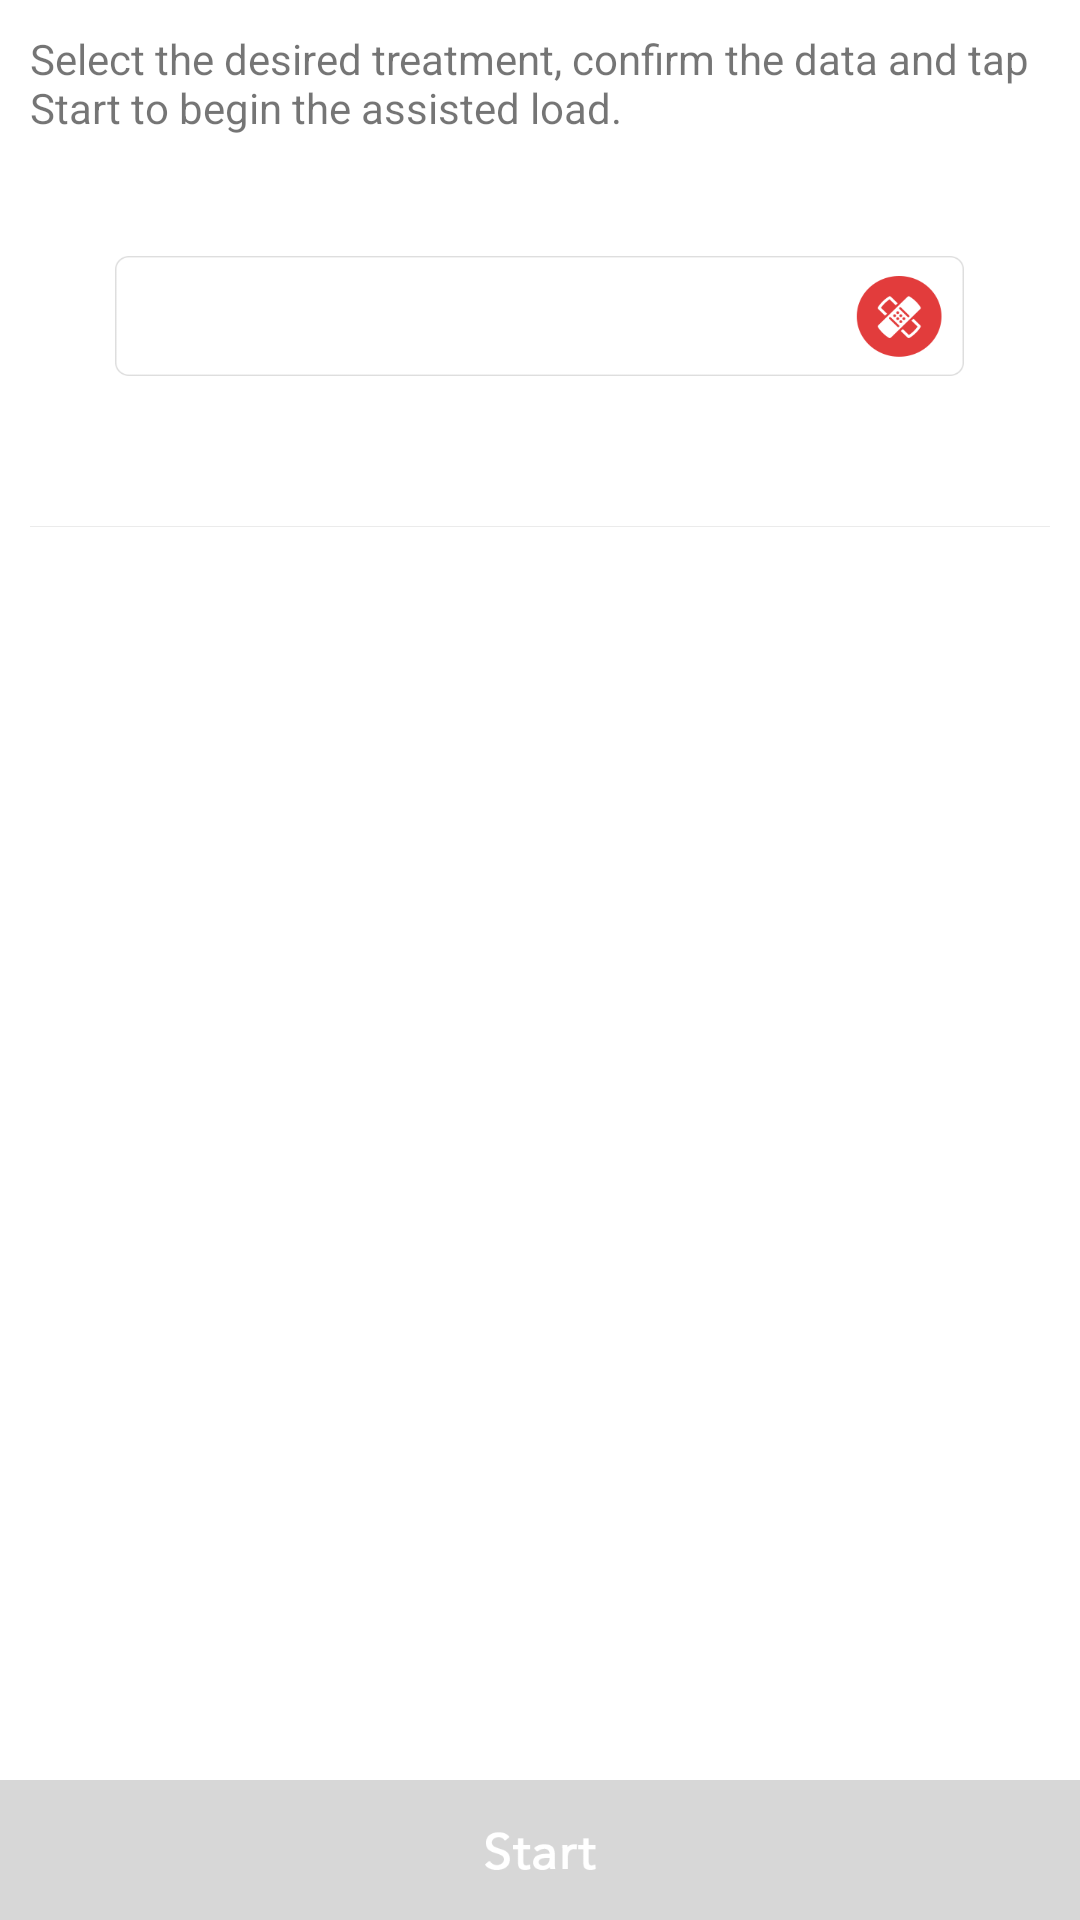

Here is an Android app screen rendered from its layout file. Give the layout XML and the strings, colors and styles it references.
<!-- AndroidManifest.xml: application theme AppTheme -->
<!-- res/layout/activity_assisted_load.xml -->
<?xml version="1.0" encoding="utf-8"?>
<RelativeLayout xmlns:android="http://schemas.android.com/apk/res/android"
    xmlns:tools="http://schemas.android.com/tools"
    android:layout_width="match_parent"
    android:layout_height="match_parent"
    android:background="@color/bgcolor"
    tools:context="com.appxone.heartrateanimationapp.AssistedLoad">


    <LinearLayout
        android:layout_width="match_parent"
        android:layout_height="match_parent"
        android:layout_above="@+id/start"
        android:orientation="vertical"
        android:padding="10dp">

        <TextView
            android:id="@+id/t1"

            android:layout_width="wrap_content"
            android:layout_height="wrap_content"
            android:text="Select the desired treatment, confirm the data and tap Start to begin the assisted load." />

        <Spinner
            android:id="@+id/spinner_treatment"
            android:layout_width="wrap_content"
            android:layout_height="40dp"
            android:layout_gravity="center_horizontal"
            android:layout_marginBottom="50dp"
            android:layout_marginTop="40dp"
            android:background="@drawable/assisted_select_teatment_dropdown" />

        <ImageView
            android:id="@+id/i1"
            android:layout_width="match_parent"
            android:layout_height="wrap_content"
            android:background="@drawable/manual_divider" />
    </LinearLayout>

    <ImageView
        android:id="@+id/start"
        android:layout_width="match_parent"
        android:layout_height="wrap_content"
        android:layout_alignParentBottom="true"
        android:background="@drawable/assisted_start_grey"
        android:onClick="start" />
</RelativeLayout>
<!-- resources referenced by this layout -->
<resources>
  <color name="bgcolor">#FFF</color>
  <!-- drawable assisted_select_teatment_dropdown: png bitmap (drawable-xxxhdpi, 8944 bytes) -->
  <!-- drawable assisted_start_grey: png bitmap (drawable-xxxhdpi, 1579 bytes) -->
  <!-- drawable manual_divider: png bitmap (drawable-xxxhdpi, 292 bytes) -->
  <style name="AppTheme" parent="Theme.AppCompat.Light.DarkActionBar">
          
          <item name="colorPrimary">@color/colorPrimary</item>
          <item name="colorPrimaryDark">@color/colorPrimaryDark</item>
          <item name="colorAccent">@color/colorAccent</item>
          <item name="android:windowContentOverlay">@null</item>
      </style>
  <color name="colorPrimary">#03A9F4</color>
  <color name="colorPrimaryDark">#0098DC</color>
  <color name="colorAccent">#03A9F4</color>
</resources>
